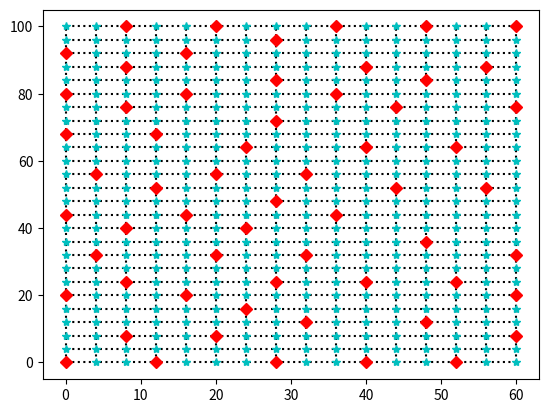

Recreate this plot in Python.
import matplotlib.pyplot as plt
import math
import copy
import numpy as np


def e_dist(v, w):
    return math.sqrt((v[0] - w[0]) ** 2 + (v[1] - w[1]) ** 2)


def holes(N, K, D):
    holes = {}
    for d in range(int(K / D) + 1):
        for p in range(int(N / D) + 1):
            holes[(D * d, D * p)] = False
    return holes


def plot_net(N, K, D):
    for y in range(int(K / D) + 1):
        plt.plot([y * D, y * D], [0, N], 'k:')
    for x in range(int(N / D) + 1):
        plt.plot([K, 0], [x * D, x * D], 'k:')


def plot_holes(N, K, D, b):
    for d in range(int(K / D) + 1):
        for p in range(int(N / D) + 1):
            if (D * d, D * p) in b:
                if b[(D * d, D * p)]:
                    plt.plot([D * d], [D * p], 'rD')
                else:
                    plt.plot([D * d], [D * p], 'c*')
    plt.show()


def boreholes(S, R, all_b):
    not_used_borehole = copy.copy(all_b)
    used_b = [(0, 0)]
    not_used_borehole.pop((0, 0))
    all_b[0, 0] = True
    counter = 1
    for x in range(R - 1):
        if not_used_borehole:
            h = max_dist(not_used_borehole.keys(), used_b, S)
            if h == ():
                break
            used_b.append(h)
            counter += 1
            not_used_borehole.pop(h)
            all_b[h] = True
        else:
            break
    print(counter)
    return all_b


def max_dist(not_used_borehole, used_b, S):
    temp_min_dist = 0
    temp_borehole = ()
    for x in not_used_borehole:
        temp_dist = []
        control = False
        for z in used_b:
            if e_dist(z, x) < S:
                control = True
                break
            else:
                temp_dist.append(e_dist(z, x))
        if control:
            continue
        temp_min = np.min(temp_dist)
        if temp_min > temp_min_dist:
            temp_min_dist = temp_min
            temp_borehole = x
    return temp_borehole


N, K = (100, 60)    # rozmiar siatki
D = 4               # odległość między miejscami w któych możliwy jest odwiert
S = 8               # minimalna odległość między odwiertami
R = 60              # maksymalna ilość odwiertów
all_b = holes(N, K, D)
b = boreholes(S, R, all_b)
plot_net(N, K, D)
plot_holes(N, K, D, b)
